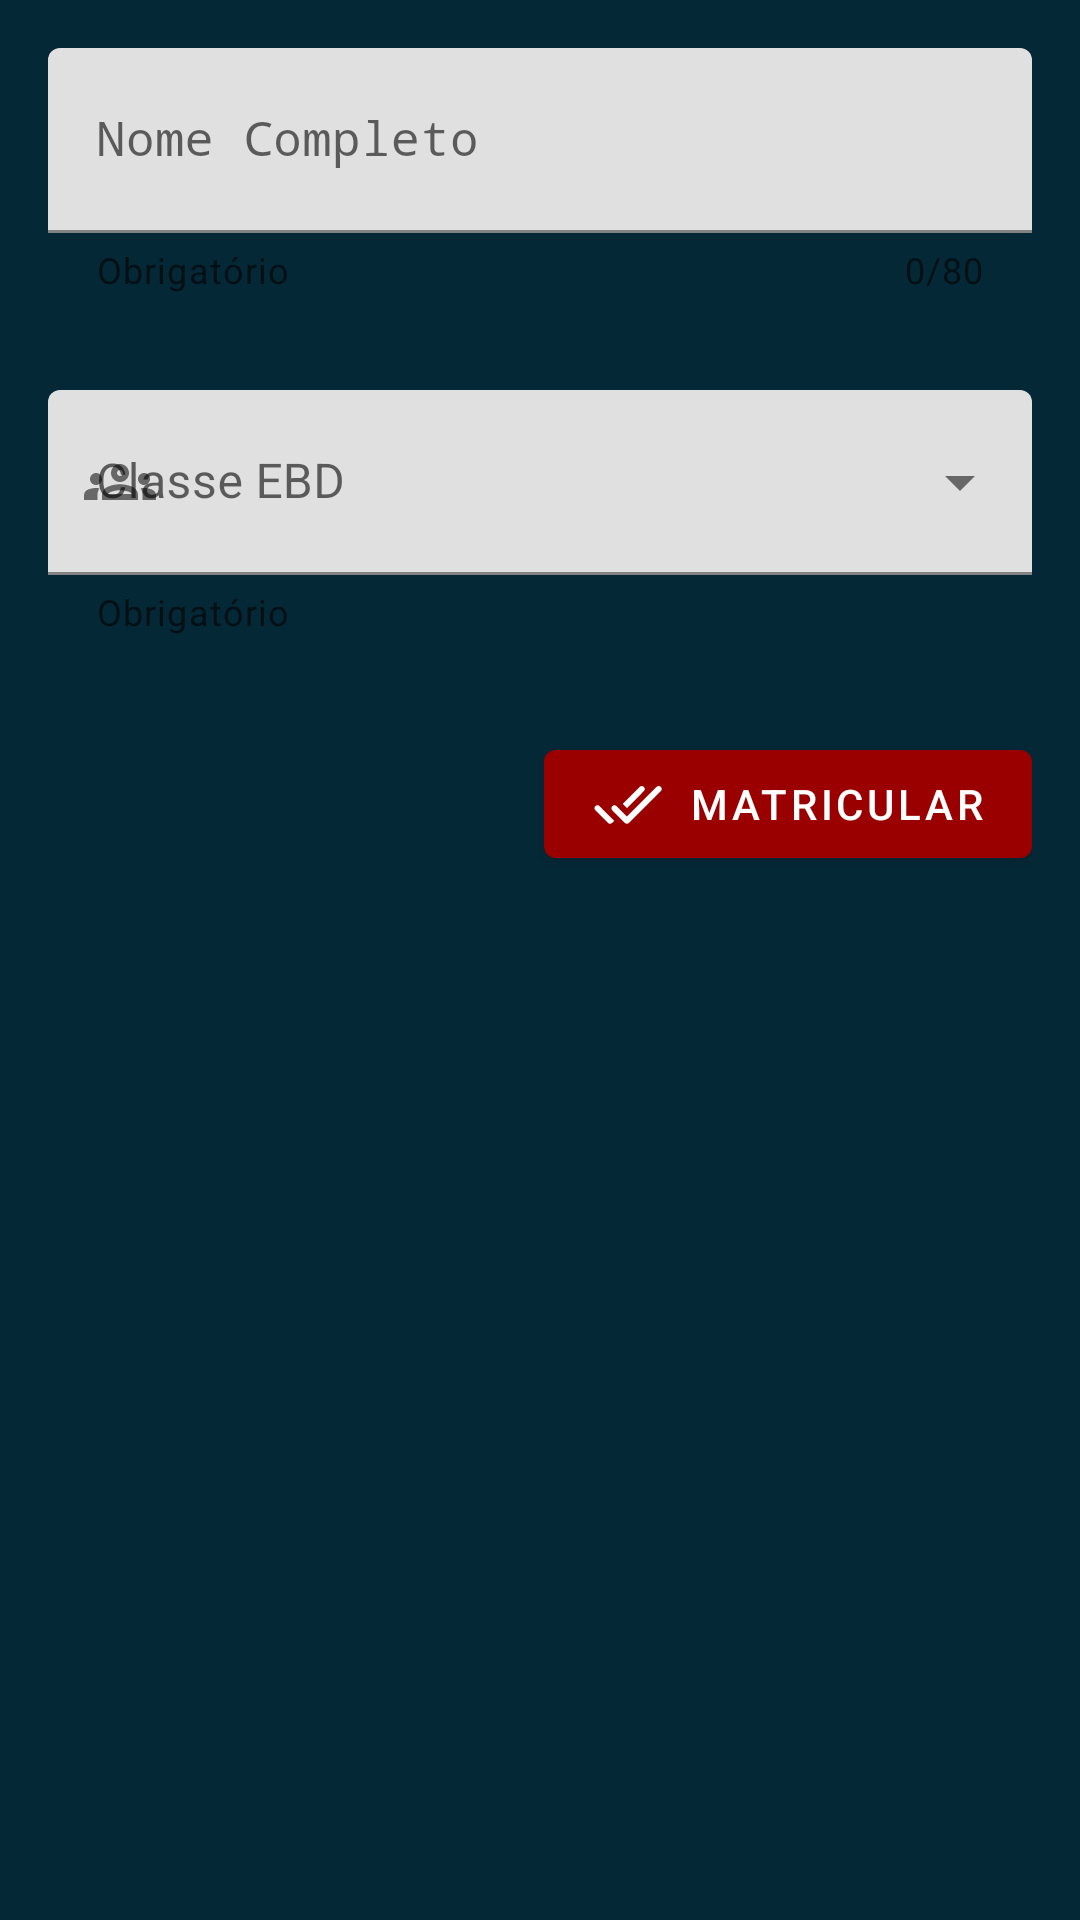

Produce the Android XML layout that renders to this screen, including the resource entries it uses.
<!-- AndroidManifest.xml: application theme AppTheme -->
<!-- res/layout/fragment_fragment_cadastro.xml -->
<?xml version="1.0" encoding="utf-8"?>
<ScrollView xmlns:android="http://schemas.android.com/apk/res/android"
    xmlns:app="http://schemas.android.com/apk/res-auto"
    xmlns:tools="http://schemas.android.com/tools"
    android:id="@+id/layoutFrameCadastro"
    android:layout_width="match_parent"
    android:layout_height="match_parent"
    android:background="#052836"
    android:windowSoftInputMode="stateUnchanged"
    tools:context=".FragmentCadastro">


    <LinearLayout
        android:id="@+id/linearLayoutCadastro"
        android:layout_width="match_parent"
        android:layout_height="wrap_content"
        android:orientation="vertical"
        android:padding="16dp">

        <com.google.android.material.textfield.TextInputLayout
            android:id="@+id/textInputLayoutNome"
            android:layout_width="match_parent"
            android:layout_height="wrap_content"


            android:hint="@string/hint_label_nome"
            app:boxBackgroundMode="filled"
            app:boxStrokeColor="@color/secondaryColor"

            app:counterEnabled="true"
            app:counterMaxLength="80"
            app:counterTextColor="@color/terciarioPrimaryColor"
            app:endIconMode="clear_text"
            app:errorEnabled="true"
            app:helperText="@string/requerido"
            app:helperTextEnabled="true"

            app:helperTextTextColor="@color/terciarioPrimaryColor"
            app:hintTextColor="@color/secondaryDarkColor"
            app:placeholderText="@string/placeholder_nome"

            app:startIconContentDescription="@string/nome"
            app:startIconDrawable="@drawable/ic_face_24px">

            <com.google.android.material.textfield.TextInputEditText
                android:id="@+id/textInputNome"
                android:layout_width="match_parent"
                android:layout_height="wrap_content"
                android:cursorVisible="true"
                android:elegantTextHeight="true"
                android:focusable="true"
                android:inputType="textPersonName"
                android:singleLine="true"
                android:textColor="@color/secondaryDarkColor"
                android:typeface="monospace" />

        </com.google.android.material.textfield.TextInputLayout>


        <com.google.android.material.textfield.TextInputLayout
            android:id="@+id/textInputLayoutClasse"
            style="@style/Widget.MaterialComponents.TextInputLayout.FilledBox.ExposedDropdownMenu"
            android:layout_width="match_parent"
            android:layout_height="wrap_content"

            android:layout_marginTop="32dp"
            android:hint="@string/hint_classe"

            app:boxStrokeColor="@color/secondaryColor"
            app:errorEnabled="true"

            app:helperText="@string/requerido"

            app:helperTextEnabled="true"
            app:helperTextTextColor="@color/terciarioPrimaryColor"
            app:hintTextColor="@color/secondaryDarkColor"
            app:startIconContentDescription="@string/nome"
            app:startIconDrawable="@drawable/ic_groups_24px">

            <AutoCompleteTextView
                android:id="@+id/autoCompleteDropdownMenu"
                android:layout_width="match_parent"
                android:layout_height="wrap_content"

                android:elegantTextHeight="true"
                android:inputType="none"
                tools:ignore="LabelFor"/>
        </com.google.android.material.textfield.TextInputLayout>

        <com.google.android.material.button.MaterialButton
            android:id="@+id/buttonCadastrar"
            android:layout_width="wrap_content"
            android:layout_height="wrap_content"
            android:layout_gravity="end"
            android:layout_marginTop="32dp"
            android:text="@string/button_cadastrar"
            app:elevation="5dp"
            app:icon="@drawable/ic_done_all_24px" />

    </LinearLayout>

</ScrollView>
<!-- resources referenced by this layout -->
<resources>
  <color name="secondaryColor">#0D47A1</color>
  <color name="secondaryDarkColor">#002171</color>
  <!-- drawable ic_done_all_24px (drawable) -->
  <vector android:autoMirrored="true" android:height="24dp"
      android:viewportHeight="24" android:viewportWidth="24"
      android:width="24dp" xmlns:android="http://schemas.android.com/apk/res/android">
      <path android:fillColor="#FF000000" android:pathData="M17.3,6.3c-0.39,-0.39 -1.02,-0.39 -1.41,0l-5.64,5.64 1.41,1.41L17.3,7.7c0.38,-0.38 0.38,-1.02 0,-1.4zM21.54,6.29l-9.88,9.88 -3.48,-3.47c-0.39,-0.39 -1.02,-0.39 -1.41,0 -0.39,0.39 -0.39,1.02 0,1.41l4.18,4.18c0.39,0.39 1.02,0.39 1.41,0L22.95,7.71c0.39,-0.39 0.39,-1.02 0,-1.41h-0.01c-0.38,-0.4 -1.01,-0.4 -1.4,-0.01zM1.12,14.12L5.3,18.3c0.39,0.39 1.02,0.39 1.41,0l0.7,-0.7 -4.88,-4.9c-0.39,-0.39 -1.02,-0.39 -1.41,0 -0.39,0.39 -0.39,1.03 0,1.42z"/>
  </vector>
  <!-- drawable ic_groups_24px (drawable) -->
  <vector android:autoMirrored="true" android:height="24dp"
      android:viewportHeight="24" android:viewportWidth="24"
      android:width="24dp" xmlns:android="http://schemas.android.com/apk/res/android">
      <path android:fillColor="#FF000000" android:pathData="M4,13c1.1,0 2,-0.9 2,-2c0,-1.1 -0.9,-2 -2,-2s-2,0.9 -2,2C2,12.1 2.9,13 4,13zM5.13,14.1C4.76,14.04 4.39,14 4,14c-0.99,0 -1.93,0.21 -2.78,0.58C0.48,14.9 0,15.62 0,16.43V18l4.5,0v-1.61C4.5,15.56 4.73,14.78 5.13,14.1zM20,13c1.1,0 2,-0.9 2,-2c0,-1.1 -0.9,-2 -2,-2s-2,0.9 -2,2C18,12.1 18.9,13 20,13zM24,16.43c0,-0.81 -0.48,-1.53 -1.22,-1.85C21.93,14.21 20.99,14 20,14c-0.39,0 -0.76,0.04 -1.13,0.1c0.4,0.68 0.63,1.46 0.63,2.29V18l4.5,0V16.43zM16.24,13.65c-1.17,-0.52 -2.61,-0.9 -4.24,-0.9c-1.63,0 -3.07,0.39 -4.24,0.9C6.68,14.13 6,15.21 6,16.39V18h12v-1.61C18,15.21 17.32,14.13 16.24,13.65zM8.07,16c0.09,-0.23 0.13,-0.39 0.91,-0.69c0.97,-0.38 1.99,-0.56 3.02,-0.56s2.05,0.18 3.02,0.56c0.77,0.3 0.81,0.46 0.91,0.69H8.07zM12,8c0.55,0 1,0.45 1,1s-0.45,1 -1,1s-1,-0.45 -1,-1S11.45,8 12,8M12,6c-1.66,0 -3,1.34 -3,3c0,1.66 1.34,3 3,3s3,-1.34 3,-3C15,7.34 13.66,6 12,6L12,6z"/>
  </vector>
  <string name="button_cadastrar">Matricular</string>
  <string name="hint_classe">Classe EBD</string>
  <string name="hint_label_nome">Nome Completo</string>
  <string name="nome">nome</string>
  <string name="placeholder_nome">Digite Aqui </string>
  <string name="requerido">Obrigatório</string>
  <style name="AppTheme" parent="Theme.MaterialComponents.Light.NoActionBar">
          
          <item name="colorPrimary">@color/primaryDarkColor</item>
          <item name="colorPrimaryDark">@color/primaryDarkColor</item>
          <item name="colorAccent">@color/secondaryColor</item>
  
          
          <item name="windowActionModeOverlay">true</item>
  
          <item name="actionModeBackground">@color/primaryDarkColor</item>
  
      </style>
  <color name="primaryDarkColor">#9b0000</color>
</resources>
